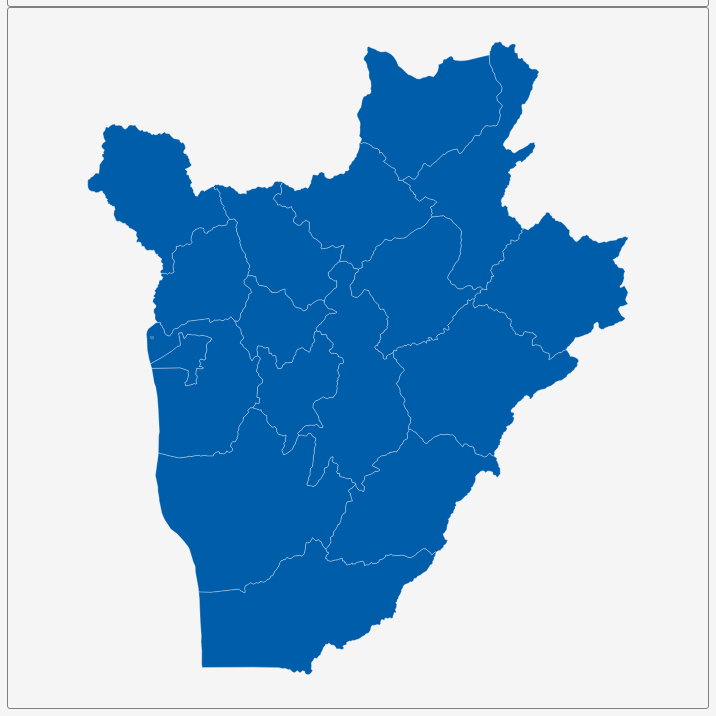
D3 v3 page, settled after 360 driven frames (6 s of simulated time); the page loaded 1 data file(s).


        var dim = 700;
        const center = {
            "lng": 29.9241,
            "lat": -3.3899
        };
        var scale = 18632;

        var title = document.getElementById('title');
        title.style.width = dim;
        title.style.marginLeft = "calc(50% - " + (dim / 2) + "px)";
        var map = document.getElementById('map')
        map.style.width = dim;
        map.style.marginLeft = "calc(50% - " + (dim / 2) + "px)";

        var tooltip = d3
            .select("#map")
            .append("div")
            .attr("class", "tooltip")
            .attr("opacity", 0);
        var width = dim,
            height = dim;

        var svg = d3.select("#map")
            .append("svg")
            .attr("width", width)
            .attr("height", height);

        scale = scale * .9// to give 5% padding on each side
        var projection = d3.geo.mercator()
            .center([center.lng, center.lat])
            .scale(scale)
            .translate([width / 2, height / 2]);
        var geoPath = d3.geo.path()
            .projection(projection);

        var g = svg.append("g");
        d3.json("geosource.json", function (json) {
            g.selectAll("path")
                .data(json.features)
                .enter()
                .append("path")
                .attr("d", geoPath)
                .attr("class", "polygon")
                .on("mouseover", mouseover)
                .on("mouseout", mouseout)
                .on("mousemove", mousemove);

            svg.call(d3.behavior.zoom().on("zoom", () => {
                g.attr("transform", "translate(" + d3.event.translate.join(",") + ")scale(" + d3.event.scale + ")");
            }));
        });
        function mouseover(d) {
            d3.select(this).attr("class", "hover");
            tooltip.style("opacity", 0.9);
            tooltip.html((d.properties.NAME_1 && "<b>" + d.properties.NAME_1 + "</b><br>" || '') +
                (d.properties.ENGTYPE_1 && d.properties.ENGTYPE_1));
        }
        function mouseout(d) {
            d3.select(this).attr("class", "polygon");
            tooltip.style("opacity", 0);
        }
        function mousemove(d) {
            tooltip.style({
                left: function () {
                    if (d3.event.pageX > 800) {
                        return d3.event.pageX - 180 + "px";
                    } else {
                        return d3.event.pageX + 23 + "px";
                    }
                },
                top: d3.event.pageY - 20 + "px",
            });
        }
    

### data: geosource.json
{
 "type": "FeatureCollection",
 "features": [
  {
   "type": "Feature",
   "geometry": {
    "type": "Polygon",
    "coordinates": "[... 1 items]"
   },
   "properties": {
    "GID_0": "BDI",
    "NAME_0": "Burundi",
    "GID_1": "BDI.1_1",
    "NAME_1": "Bubanza",
    "VARNAME_1": "",
    "NL_NAME_1": "",
    "TYPE_1": "Province",
    "ENGTYPE_1": "Province",
    "CC_1": "003BDI001",
    "HASC_1": "BI.BB"
   }
  },
  {
   "type": "Feature",
   "geometry": {
    "type": "Polygon",
    "coordinates": "[... 1 items]"
   },
   "properties": {
    "GID_0": "BDI",
    "NAME_0": "Burundi",
    "GID_1": "BDI.2_1",
    "NAME_1": "Bujumbura Mairie",
    "VARNAME_1": "",
    "NL_NAME_1": "",
    "TYPE_1": "Province",
    "ENGTYPE_1": "Province",
    "CC_1": "003BDI017",
    "HASC_1": "BI.BM"
   }
  },
  {
   "type": "Feature",
   "geometry": {
    "type": "Polygon",
    "coordinates": "[... 2 items]"
   },
   "properties": {
    "GID_0": "BDI",
    "NAME_0": "Burundi",
    "GID_1": "BDI.3_1",
    "NAME_1": "Bujumbura Rural",
    "VARNAME_1": "Usumbura",
    "NL_NAME_1": "",
    "TYPE_1": "Province",
    "ENGTYPE_1": "Province",
    "CC_1": "003BDI002",
    "HASC_1": "BI.BU"
   }
  },
  {
   "type": "Feature",
   "geometry": {
    "type": "Polygon",
    "coordinates": "[... 1 items]"
   },
   "properties": {
    "GID_0": "BDI",
    "NAME_0": "Burundi",
    "GID_1": "BDI.4_1",
    "NAME_1": "Bururi",
    "VARNAME_1": "",
    "NL_NAME_1": "",
    "TYPE_1": "Province",
    "ENGTYPE_1": "Province",
    "CC_1": "003BDI003",
    "HASC_1": "BI.BR"
   }
  },
  {
   "type": "Feature",
   "geometry": {
    "type": "Polygon",
    "coordinates": "[... 1 items]"
   },
   "properties": {
    "GID_0": "BDI",
    "NAME_0": "Burundi",
    "GID_1": "BDI.5_1",
    "NAME_1": "Cankuzo",
    "VARNAME_1": "",
    "NL_NAME_1": "",
    "TYPE_1": "Province",
    "ENGTYPE_1": "Province",
    "CC_1": "003BDI004",
    "HASC_1": "BI.CA"
   }
  },
  {
   "type": "Feature",
   "geometry": {
    "type": "Polygon",
    "coordinates": "[... 1 items]"
   },
   "properties": {
    "GID_0": "BDI",
    "NAME_0": "Burundi",
    "GID_1": "BDI.6_1",
    "NAME_1": "Cibitoke",
    "VARNAME_1": "",
    "NL_NAME_1": "",
    "TYPE_1": "Province",
    "ENGTYPE_1": "Province",
    "CC_1": "003BDI005",
    "HASC_1": "BI.CI"
   }
  },
  {
   "type": "Feature",
   "geometry": {
    "type": "Polygon",
    "coordinates": "[... 1 items]"
   },
   "properties": {
    "GID_0": "BDI",
    "NAME_0": "Burundi",
    "GID_1": "BDI.7_1",
    "NAME_1": "Gitega",
    "VARNAME_1": "Kitega",
    "NL_NAME_1": "",
    "TYPE_1": "Province",
    "ENGTYPE_1": "Province",
    "CC_1": "003BDI006",
    "HASC_1": "BI.GI"
   }
  },
  {
   "type": "Feature",
   "geometry": {
    "type": "Polygon",
    "coordinates": "[... 1 items]"
   },
   "properties": {
    "GID_0": "BDI",
    "NAME_0": "Burundi",
    "GID_1": "BDI.8_1",
    "NAME_1": "Karuzi",
    "VARNAME_1": "Karusi",
    "NL_NAME_1": "",
    "TYPE_1": "Province",
    "ENGTYPE_1": "Province",
    "CC_1": "003BDI007",
    "HASC_1": "BI.KR"
   }
  },
  "... 9 more items"
 ]
}